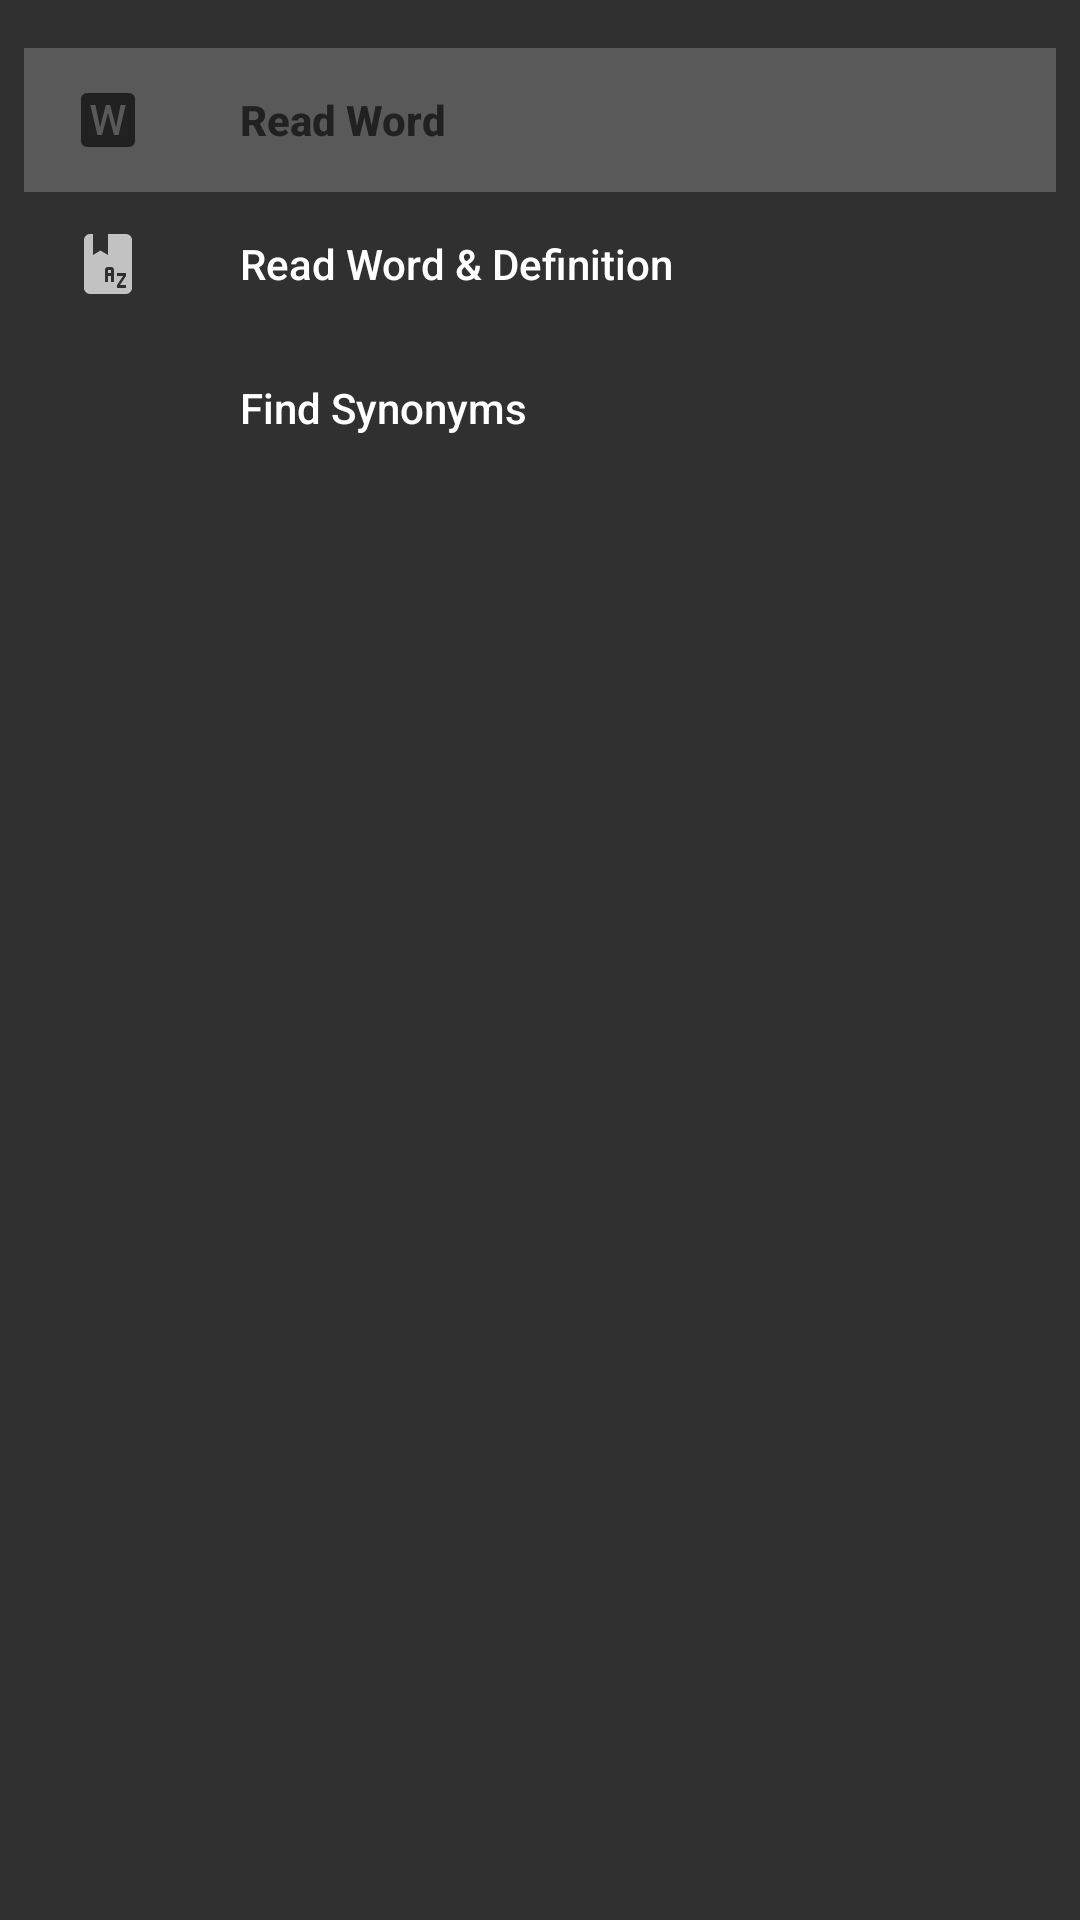

Write the Android layout XML for this screen, with the resource values it uses.
<!-- AndroidManifest.xml: application theme AppTheme -->
<!-- res/layout/fragment_bottomsheet.xml -->
<?xml version="1.0" encoding="utf-8"?>
<android.support.constraint.ConstraintLayout xmlns:android="http://schemas.android.com/apk/res/android"
    xmlns:app="http://schemas.android.com/apk/res-auto"
    android:layout_width="match_parent"
    android:layout_height="wrap_content">

    <android.support.design.widget.NavigationView
        android:id="@+id/navigation_view"
        android:layout_width="match_parent"
        android:layout_height="wrap_content"
        android:layout_gravity="bottom"
        android:layout_marginEnd="8dp"
        android:layout_marginStart="8dp"
        android:layout_marginTop="8dp"
        app:layout_constraintEnd_toEndOf="parent"
        app:layout_constraintStart_toStartOf="parent"
        app:layout_constraintTop_toTopOf="parent"
        app:menu="@menu/nav_drawer" />

</android.support.constraint.ConstraintLayout>
<!-- resources referenced by this layout -->
<resources>
  <style name="AppTheme" parent="Theme.AppCompat.NoActionBar">
          
          
          
          
  
          <item name="android:windowTranslucentStatus">true</item>
          <item name="android:windowTranslucentNavigation">true</item>
          
      </style>
</resources>
